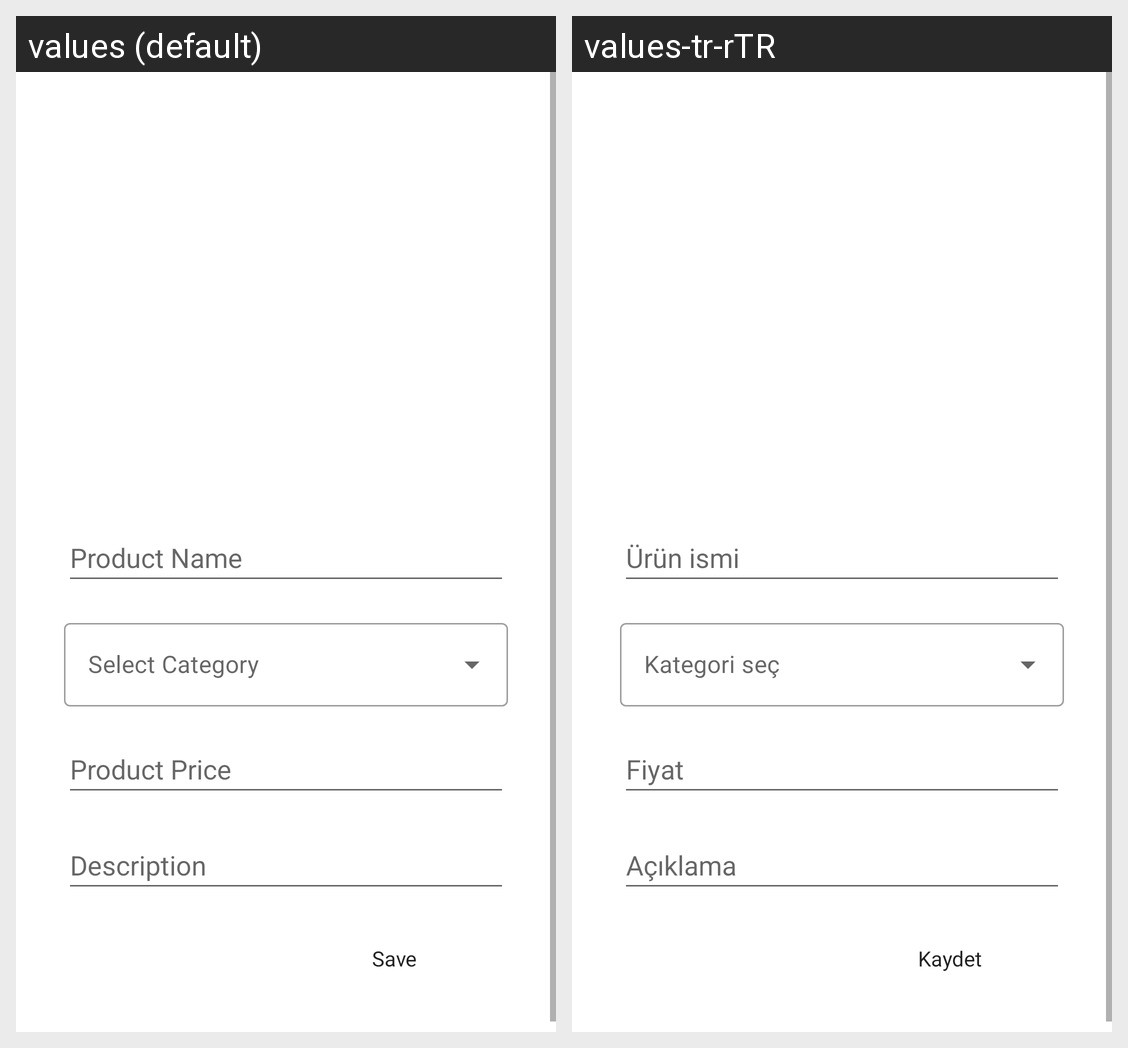

Here is an Android app screen in its default locale and in the app's own translations. Write out the translated-string differences for the strings that appear on this screen.
Android screen res/layout/fragment_new_product.xml rendered under 2 locales, left to right: values (default), values-tr-rTR. Device: Nexus 5 (rendered at 1080×1920; each locale shown at half size, 540×960, under a caption strip naming it); theme Theme.Ecommerceplatform.
Strings drawn on this screen, with the default value and each locale's value (text and hints the layout hard-codes, and strings that could not be matched under every locale, appear in the picture but are not listed):

product_name
  values: Product Name
  values-tr-rTR: Ürün ismi

product_price
  values: Product Price
  values-tr-rTR: Fiyat

description
  values: Description
  values-tr-rTR: Açıklama

save
  values: Save
  values-tr-rTR: Kaydet
